Run: headless pygame with SDL's dummy video driver; simulated clock (each Clock.tick advances the game by its frame time, no real sleeping); random seed 0; keys injected as events and as key.get_pressed() state; no mouse input.
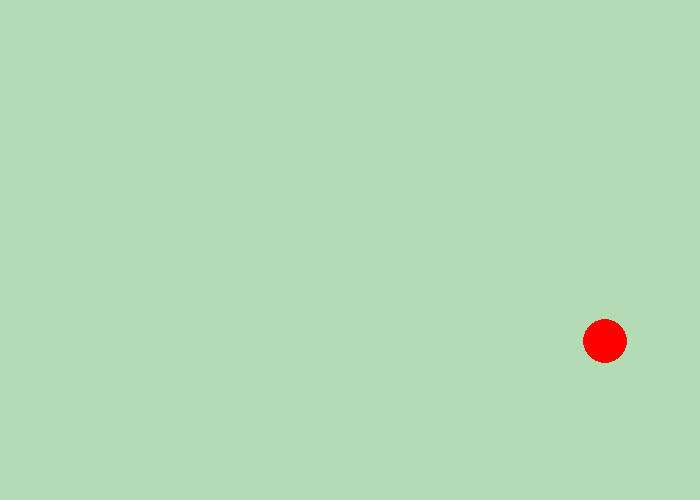
Frame 1 of 4 · flips 1–60 · no input
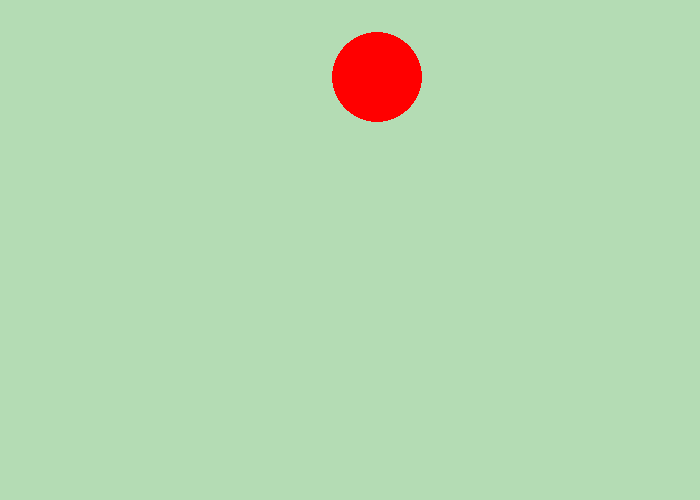
Frame 2 of 4 · flips 61–180 · tapped SPACE, RETURN · held RIGHT (→), D
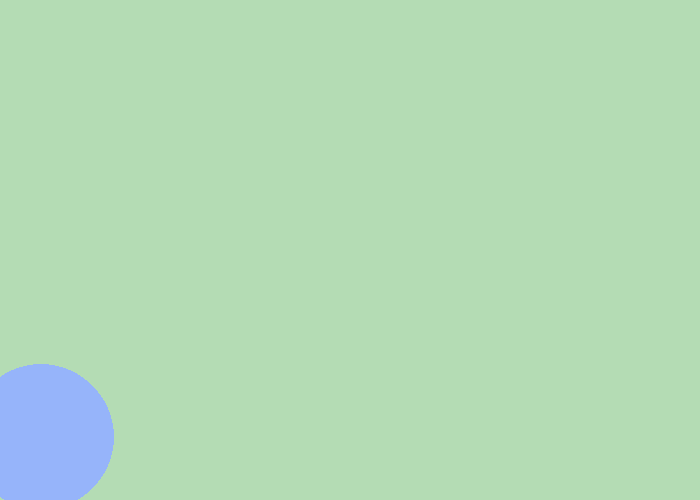
Frame 3 of 4 · flips 181–300 · held DOWN (↓), S
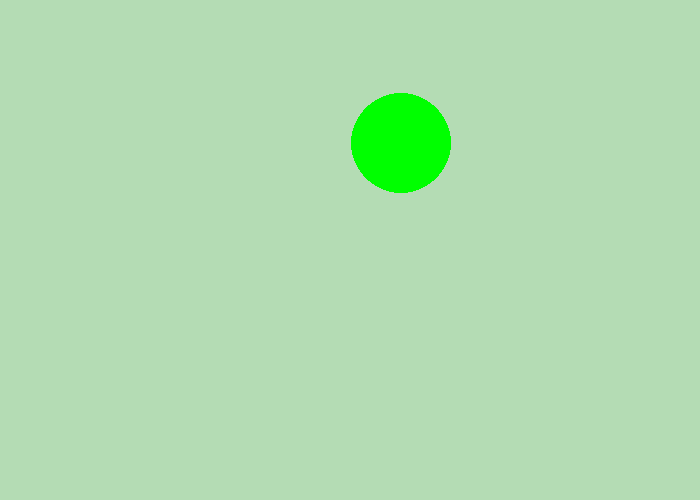
Frame 4 of 4 · flips 301–420 · held LEFT (←), A, UP (↑), W

The pygame program that drew these frames:

"""
 Pygame base template for opening a window

 Sample Python/Pygame Programs
 Simpson College Computer Science
 http://programarcadegames.com/
 http://simpson.edu/computer-science/

 Explanation video: http://youtu.be/vRB_983kUMc
"""

import pygame
import random

# Define some colors
BLACK = (0, 0, 0)
WHITE = (255, 255, 255)
GREEN = (0, 255, 0)
RED = (255, 0, 0)
BLUE = (0, 0, 255)
GREY = (127, 127, 127)
LIYA = (150,180,250)
SEE = (180,220,180)


pygame.init()

# Set the width and height of the screen [width, height]
SCREEN_WIDTH = 700
SCREEN_HEIGHT = 500

screen = pygame.display.set_mode((SCREEN_WIDTH, SCREEN_HEIGHT))

pygame.display.set_caption("Bouncing Ball Game")

# Loop until the user clicks the close button.
done = False

# Used to manage how fast the screen updates
clock = pygame.time.Clock()


# WRITE YOUR CODE HERE
XSPEED=3
YSPEED=3
SIZE=30
L=SIZE
XC=random.randint(31,669)
YC=random.randint(31,469)
color=[BLACK,WHITE,GREEN,RED,BLUE,GREY,LIYA]
index=6

# -------- Main Program Loop -----------
while not done:
    # --- Main event loop
    for event in pygame.event.get():
        if event.type == pygame.QUIT:
            done = True



    # --- Game logic should go here
    XC+=XSPEED
    YC+=YSPEED
    
    # --- Screen-clearing code goes here

    # Here, we clear the screen to white. Don't put other drawing commands
    # above this, or they will be erased with this command.

    # If you want a background image, replace this clear with blit'ing the
    # background image.
    screen.fill(SEE)

    # --- Drawing code should go here
    pygame.draw.circle(screen,color[index],[XC,YC],SIZE)
    if XC>=700-L or XC<=0+L:
        XSPEED=-XSPEED
        index=random.randint(0,6)
        SIZE=random.randint(20,80)
    if YC>=500-L or YC<=0+L:
        YSPEED=-YSPEED 
        index=random.randint(0,6)
        SIZE=random.randint(20,80)
        
    # --- Go ahead and update the screen with what we've drawn.
    pygame.display.flip()

    # --- Limit to 60 frames per second
    clock.tick(60)

# Close the window and quit.
pygame.quit()
exit() # Needed when using IDLE
